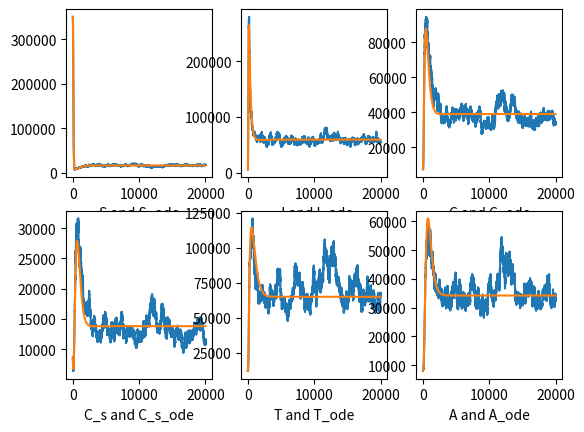

Write the Python code that produced this figure.
# __author__ = "Kai Qi (QiaoJianYe)"
# __email___ = "upcqikai@hotmail.com"
# __time____ = "2020.09.15"
'''
Using the Milstein’s higher order method in paper

D.J. Higham , An algorithmic introduction to numerical simulation of stochastic differential equations, SIAM Rev. 43 (3) (2001) 525–546

to provide examples and numerical simulations to verify  results of a HIV Stochastic Differnetial Equcations in paper

Kai Qi and Daqing Jiang, The impact of virus carrier screening and actively seeking treatment on dynamical behavior of a stochastic HIV/AIDS infection model, Applied Mathematical Modelling, 85 (2020) 378-404.
(see https://www.sciencedirect.com/science/article/pii/S0307904X2030161X?via%3Dihub)

'''
import random
import numpy as np       
import matplotlib
import matplotlib.pyplot as plt


def Marco_hiv_sde():
    Pi = 25000
    k = 1.2
    beta1 = 0.8*pow(10,-5) 
    beta2 = 0.6*pow(10,-5) 
    beta3 = 0.4*pow(10,-5) 
    beta4 = 0.7*pow(10,-5) 
    mu = 0.015; sigma = 0.2 ; rho1 = 0.001; gamma1 = 0.2; rho2 = 0.09
    psi = 0.2; 
    rho3 = 0.4; gamma2 = 0.15; rho4 = 0.2; gamma3 = 0.3
    delta1 = 0.33; delta2 = 0.2
    sigma_1 = 0.006** 0.5; sigma_2 = 0.006** 0.5; sigma_3 = 0.006** 0.5; sigma_4 = 0.006** 0.5 
    sigma_5 = 0.006** 0.5; sigma_6 = 0.006** 0.5; sigma_7 = 0.006** 0.5
    dt = np.array([0.01 ])


    random.seed( 10 )
    N=20000

    S = [350000]
    I = [6000]
    C = [7500]
    C_s = [8500]
    T = [12000]
    A = [8000]
    A_t = [7500]

    S_ode = [350000]
    I_ode = [6000]
    C_ode = [7500]
    C_s_ode = [8500]
    T_ode = [12000]
    A_ode = [8000]
    A_t_ode = [7500]
    t = 0
    

    for t in range(0, N - 1):

        Nor1 = np.random.randn(1); Nor2 = np.random.randn(1); Nor3 = np.random.randn(1)
        Nor4 = np.random.randn(1); Nor5 = np.random.randn(1)
        Nor6 = np.random.randn(1); Nor7 = np.random.randn(1)
        
        Tem_Var_1 = S[t] + [Pi - k * (beta1 * I[t] + beta2 * C[t] + beta3 * T[t] + beta4 * A[t]) * S[t] - mu * S[t]] * dt + sigma_1 * S[t] * pow(dt, 0.5) * Nor1 + 0.5 * (sigma_1 ** 2) * S[t] * pow(dt, 0.5) * (Nor1 ** 2 - 1)
        S.append(Tem_Var_1[0] )
        Tem_Var_2 = I[t] + [k * (beta1 * I[t] + beta2 * C[t] + beta3 * T[t] + beta4 * A[t]) * S[t] - (mu + sigma + rho1 + gamma1) * I[t]] * dt + sigma_2 * I[t] * pow(dt, 0.5) * Nor2 + 0.5 * (sigma_2 ** 2) * I[t] * pow(dt, 0.5) * (Nor2 ** 2 - 1)
        I.append(Tem_Var_2[0] )
        Tem_Var_3 = C[t] + [sigma * I[t] - (mu + rho2 + psi) * C[t]] * dt + sigma_3 * C[t] * pow(dt, 0.5) * Nor3 + 0.5 * (sigma_3 ** 2) * C[t] * pow(dt, 0.5) * (Nor3 ** 2 - 1)
        C.append(Tem_Var_3[0] )
        Tem_Var_4 = C_s[t] + [psi * C[t] - (mu + rho3 + gamma2) * C_s[t]] * dt + sigma_4 * C_s[t] * pow(dt, 0.5) * Nor4 + 0.5 * (sigma_4 ** 2) * C_s[t] * pow(dt, 0.5) * (Nor4 ** 2 - 1)
        C_s.append(Tem_Var_4[0]) 
        Tem_Var_5 = T[t] + [gamma1 * I[t] + gamma2 * C_s[t] - (mu + rho4) * T[t]] * dt + sigma_5 * T[t]* pow(dt, 0.5) * Nor5 + 0.5 * (sigma_5 ** 2) * T[t] * pow(dt, 0.5) * (Nor5 ** 2 - 1)
        T.append(Tem_Var_5[0])
        Tem_Var_6 = A[t] + [rho1 * I[t] + rho2 * C[t] + rho3 * C_s[t] + rho4 * T[t] - (mu + gamma3 + delta1) * A[t]] * dt + sigma_6 * A[t] * pow(dt, 0.5) * Nor6 + 0.5 * (sigma_6 ** 2) * A[t] * pow(dt, 0.5) * (Nor6 ** 2 - 1)
        A.append(Tem_Var_6[0])
        Tem_Var_7 = A_t[t] + [gamma3 * A[t] - (mu + delta2) * A_t[t]] * dt + sigma_7 * A_t[t] * pow(dt, 0.5) * Nor7 + 0.5 * (sigma_7 ** 2) * A_t[t] * pow(dt, 0.5) * (Nor7 ** 2 - 1)
        A_t.append(Tem_Var_7[0])


        Tem_Var_8 = S_ode[t] + [Pi - k * (beta1 * I_ode[t] + beta2 * C_ode[t] + beta3 * T_ode[t] + beta4 * A_ode[t]) * S_ode[t] - mu * S_ode[t]] * dt
        S_ode.append(Tem_Var_8[0])
        Tem_Var_9 = I_ode[t] + [k * (beta1 * I_ode[t] + beta2 * C_ode[t] + beta3 * T_ode[t] + beta4 * A_ode[t]) * S_ode[t] - (mu + sigma + rho1 + gamma1) * I_ode[t]] * dt
        I_ode.append(Tem_Var_9[0] )
        Tem_Var_10 = C_ode[t] + [sigma * I_ode[t] - (mu + rho2 + psi) * C_ode[t]] * dt 
        C_ode.append(Tem_Var_10[0])
        Tem_Var_11 = C_s_ode[t] + [psi * C_ode[t] - (mu + rho3 + gamma2) * C_s_ode[t]] * dt
        C_s_ode.append(Tem_Var_11[0] ) 
        Tem_Var_12 = T_ode[t] + [gamma1 * I_ode[t] + gamma2 * C_s_ode[t] - (mu + rho4) * T_ode[t]] * dt
        T_ode.append(Tem_Var_12[0] )
        Tem_Var_13 = A_ode[t] + [rho1 * I_ode[t] + rho2 * C_ode[t] + rho3 * C_s_ode[t] + rho4 * T_ode[t] - (mu + gamma3 + delta1) * A_ode[t]] * dt
        A_ode.append(Tem_Var_13[0] )
        Tem_Var_14 = A_t_ode[t] + [gamma3 * A_ode[t] - (mu + delta2) * A_t_ode[t]] * dt
        A_t_ode.append( Tem_Var_14[0])

    print(S[0:5])
    

    plt.subplot(231)
    plt.plot(S); plt.plot(S_ode); plt.xlabel("S and S_ode")

    plt.subplot(232)
    plt.plot(I); plt.plot(I_ode); plt.xlabel("  I and I_ode")

    plt.subplot(233)
    plt.plot(C); plt.plot(C_ode); plt.xlabel("C and C_ode")

    plt.subplot(234)
    plt.plot(C_s); plt.plot(C_s_ode); plt.xlabel("C_s and C_s_ode")

    plt.subplot(235)
    plt.plot(T); plt.plot(T_ode); plt.xlabel("T and T_ode")

    plt.subplot(236)
    plt.plot(A); plt.plot(A_ode); plt.xlabel("A and A_ode")

    plt.show()

if __name__ == '__main__':
    Marco_hiv_sde()